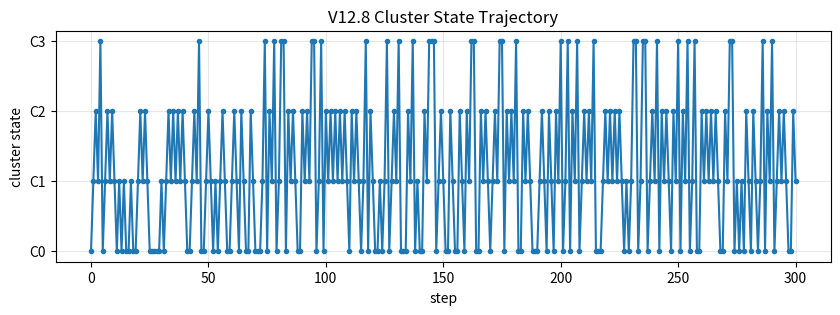

Python code for this plot: (Note: this script raises an exception after producing the figure.)
import numpy as np
import matplotlib.pyplot as plt
import random
from collections import defaultdict, Counter

# --- Cluster Transition Weights (aus V12.7) ---
cluster_edges = {
    (2, 1): 23,
    (0, 2): 16,
    (1, 0): 15,
    (3, 0): 15,
    (0, 1): 14,
    (1, 2): 12,
    (0, 0): 12,
    (1, 3): 9,
    (3, 3): 7
}

# --- Build adjacency list ---
adj = defaultdict(list)

for (src, dst), w in cluster_edges.items():
    adj[src].append((dst, w))

# --- Convert to probabilities ---
prob_adj = {}

for src, edges in adj.items():
    total = sum(w for _, w in edges)
    prob_adj[src] = [(dst, w / total) for dst, w in edges]

# --- Simulation ---
def simulate(start=0, steps=200):
    path = [start]
    current = start

    for _ in range(steps):
        if current not in prob_adj:
            break

        choices = prob_adj[current]
        nodes = [dst for dst, _ in choices]
        probs = [p for _, p in choices]

        current = random.choices(nodes, weights=probs)[0]
        path.append(current)

    return path

# --- Run simulation ---
path = simulate(start=0, steps=300)

# --- Count visits ---
counts = Counter(path)

print("\nCluster Visit Counts:")
for k, v in sorted(counts.items()):
    print(f"  C{k}: {v}")

# --- Plot trajectory ---
plt.figure(figsize=(10,3))
plt.plot(path, marker='o', markersize=3)
plt.title("V12.8 Cluster State Trajectory")
plt.xlabel("step")
plt.ylabel("cluster state")
plt.yticks([0,1,2,3], ["C0","C1","C2","C3"])

plt.grid(alpha=0.3)

# Save
out_path = "FIELD_LAYER/outputs/plots/v12_8_cluster_dynamics.png"
plt.savefig(out_path, dpi=150)
plt.close()

print(f"\nSaved: {out_path}")
